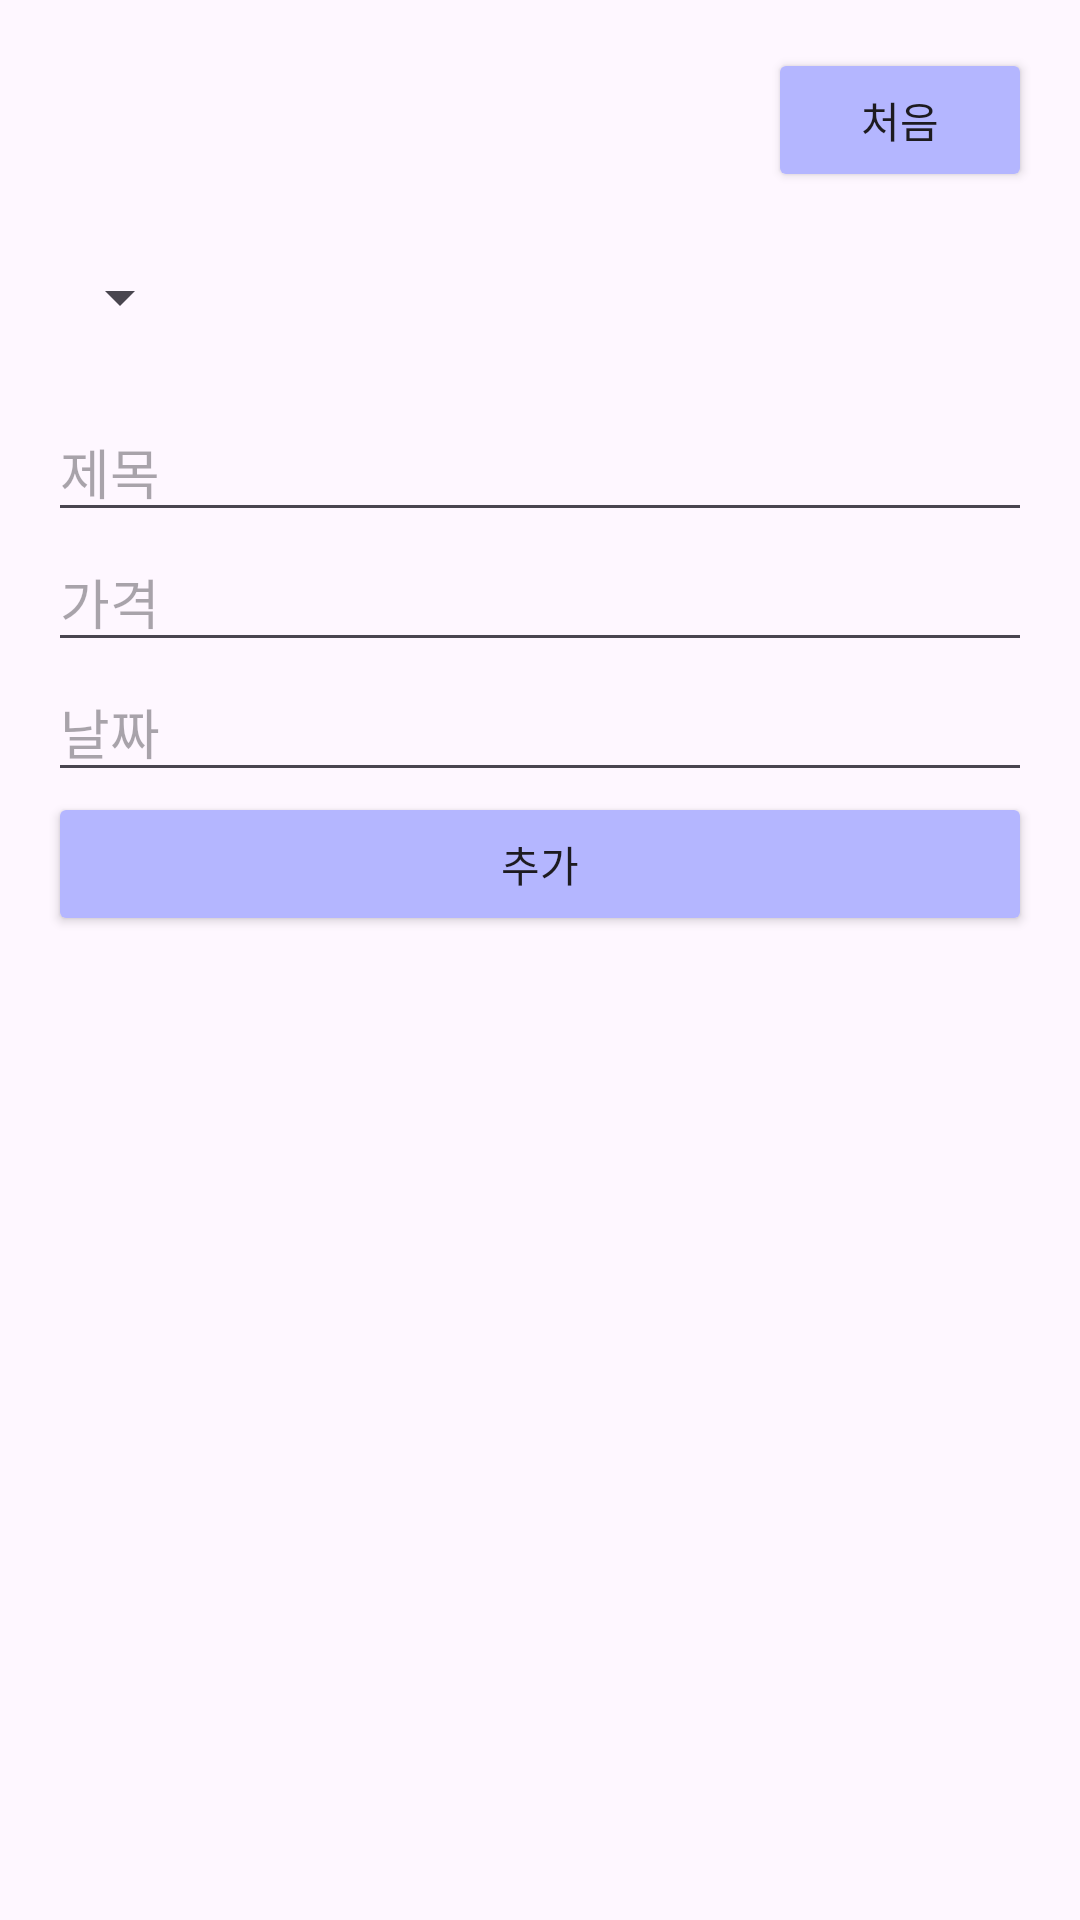

The Android layout XML behind this screen, and the referenced resources:
<!-- AndroidManifest.xml: application theme Theme.Please02 -->
<!-- res/layout/activity_expense.xml -->
<?xml version="1.0" encoding="utf-8"?>
<LinearLayout xmlns:android="http://schemas.android.com/apk/res/android"
    android:layout_width="match_parent"
    android:layout_height="match_parent"
    android:orientation="vertical"
    android:padding="16dp">
    <LinearLayout
        android:layout_width="match_parent"
        android:layout_height="wrap_content"
        android:gravity="end">
        <Button
            android:id="@+id/btnHome"
            android:layout_width="wrap_content"
            android:layout_height="wrap_content"
            android:backgroundTint="#B4B6FF"
            android:text="처음" />
    </LinearLayout>

    <Spinner
        android:id="@+id/spinnerCategory"
        android:layout_width="wrap_content"
        android:layout_height="30dp"
        android:layout_marginTop="20dp"
        android:layout_marginBottom="20dp"/>

    <EditText
        android:id="@+id/etTitle"
        android:layout_width="match_parent"
        android:layout_height="wrap_content"
        android:hint="제목" />

    <EditText
        android:id="@+id/etAmount"
        android:layout_width="match_parent"
        android:layout_height="wrap_content"
        android:hint="가격"
        android:inputType="numberDecimal" />

    <EditText
        android:id="@+id/etDate"
        android:layout_width="match_parent"
        android:layout_height="wrap_content"
        android:hint="날짜"
        android:focusable="false"
        android:clickable="true" />

    <Button
        android:id="@+id/btnAddExpense"
        android:layout_width="match_parent"
        android:layout_height="wrap_content"
        android:backgroundTint="#B4B6FF"
        android:text="추가" />

    <ListView
        android:id="@+id/lvExpenses"
        android:layout_width="match_parent"
        android:layout_height="0dp"
        android:layout_weight="1" />
</LinearLayout>
<!-- resources referenced by this layout -->
<resources>
  <style name="Theme.Please02" parent="Base.Theme.Please02" />
  <style name="Base.Theme.Please02" parent="Theme.Material3.DayNight.NoActionBar">
          
          
      </style>
</resources>
